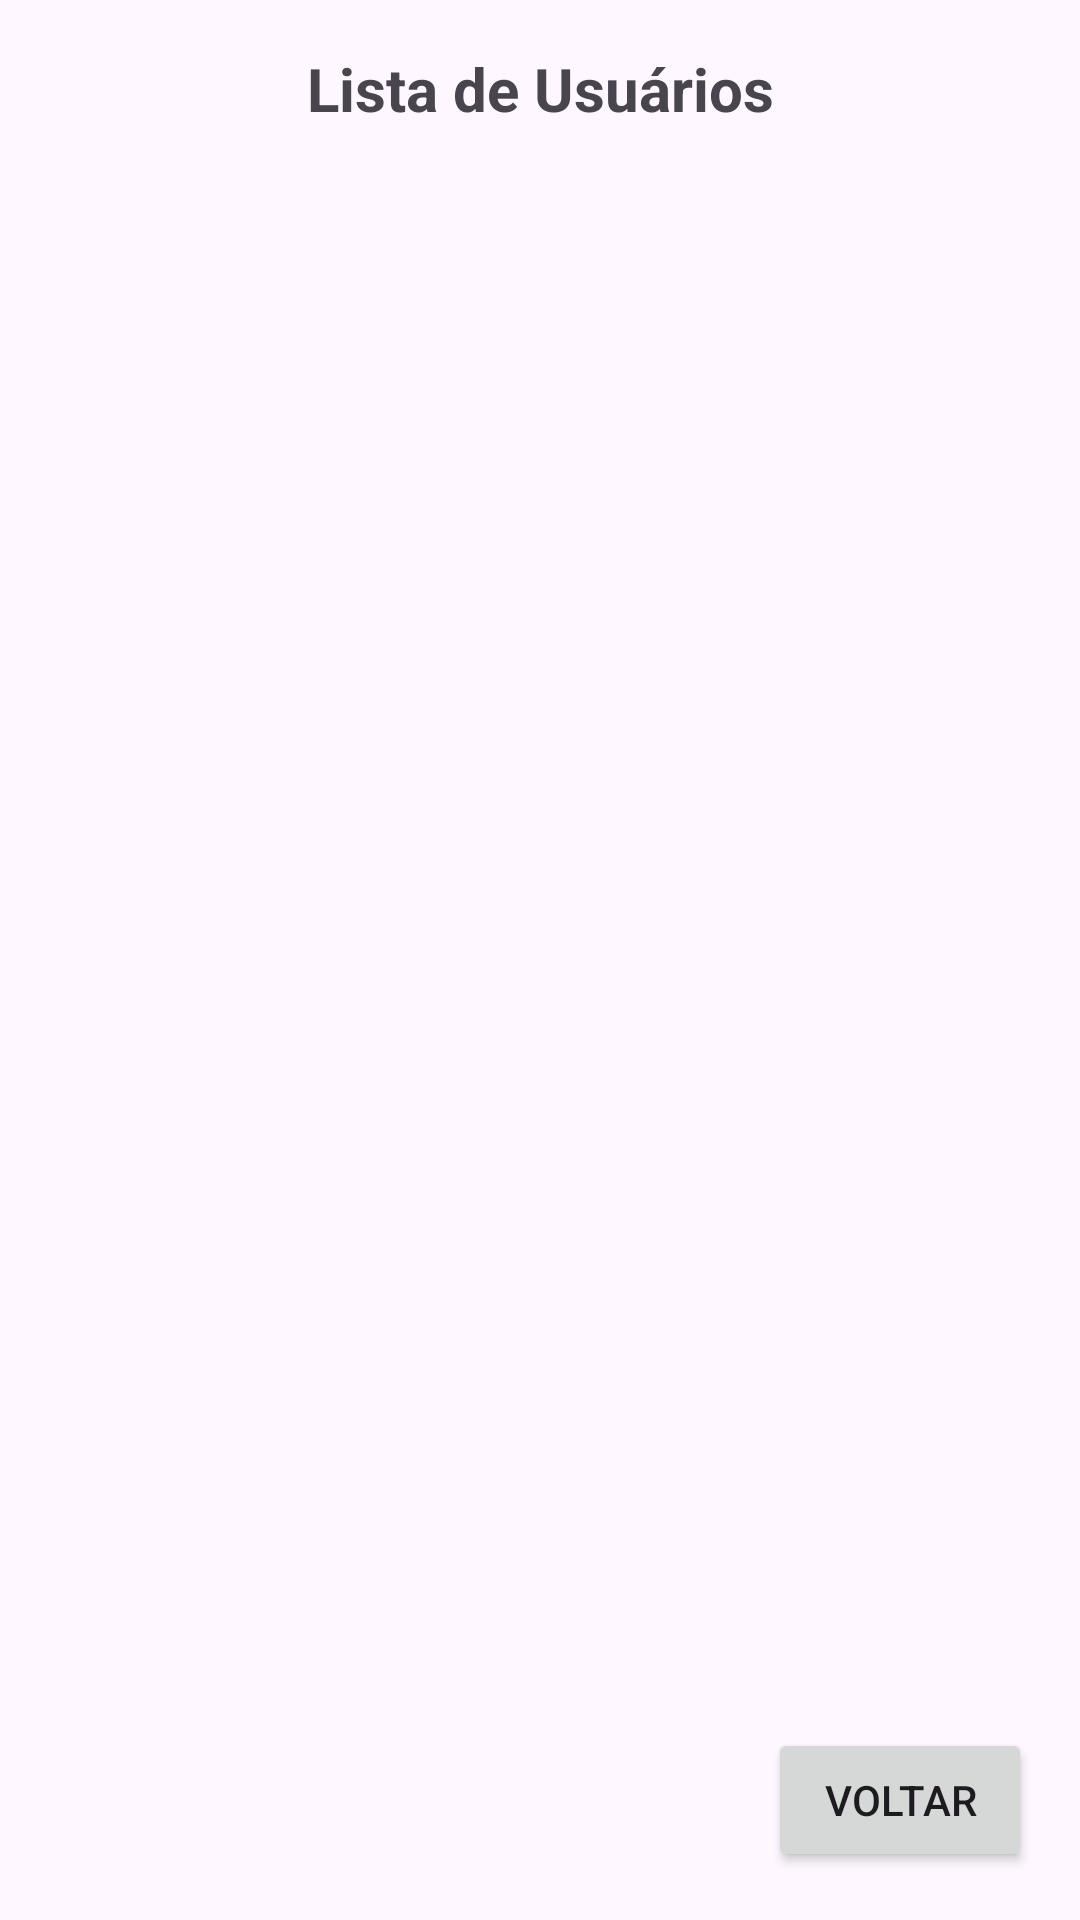

Layout XML and referenced resources for this Android screen:
<!-- AndroidManifest.xml: application theme Theme.Escolario -->
<!-- res/layout/activity_user_list.xml -->
<?xml version="1.0" encoding="utf-8"?>

<LinearLayout xmlns:android="http://schemas.android.com/apk/res/android"
    xmlns:tools="http://schemas.android.com/tools"
    android:layout_width="match_parent"
    android:layout_height="match_parent"
    android:orientation="vertical"
    android:padding="16dp">

    
    <TextView
        android:layout_width="match_parent"
        android:layout_height="wrap_content"
        android:text="Lista de Usuários"
        android:textSize="20sp"
        android:textStyle="bold"
        android:gravity="center"
        android:layout_marginBottom="16dp"/>

    
    <androidx.recyclerview.widget.RecyclerView
        android:id="@+id/rvUsers"
        android:layout_width="match_parent"
        android:layout_height="0dp"
        android:layout_weight="1"
        android:clipToPadding="false"
        android:paddingBottom="8dp"
        tools:listitem="@layout/item_user"/>

    
    <Button
        android:id="@+id/btnBack"
        android:layout_width="wrap_content"
        android:layout_height="wrap_content"
        android:layout_gravity="end"
        android:text="Voltar"
        android:layout_marginTop="16dp"/>
</LinearLayout>
<!-- res/layout/item_user.xml (included above) -->
<?xml version="1.0" encoding="utf-8"?>

<LinearLayout xmlns:android="http://schemas.android.com/apk/res/android"
    android:layout_width="match_parent"
    android:layout_height="wrap_content"
    android:orientation="vertical"
    android:padding="16dp"
    android:background="?attr/selectableItemBackground">

    <TextView
        android:id="@+id/tvName"
        android:layout_width="match_parent"
        android:layout_height="wrap_content"
        android:textSize="18sp"
        android:textStyle="bold"/>

    <TextView
        android:id="@+id/tvEmail"
        android:layout_width="match_parent"
        android:layout_height="wrap_content"
        android:layout_marginTop="4dp"
        android:textColor="#666666"/>

    <TextView
        android:id="@+id/tvCpf"
        android:layout_width="match_parent"
        android:layout_height="wrap_content"
        android:layout_marginTop="4dp"
        android:textColor="#888888"/>
</LinearLayout>
<!-- resources referenced by this layout -->
<resources>
  <style name="Theme.Escolario" parent="Base.Theme.Escolario" />
  <style name="Base.Theme.Escolario" parent="Theme.Material3.DayNight.NoActionBar">
          
          
      </style>
</resources>
